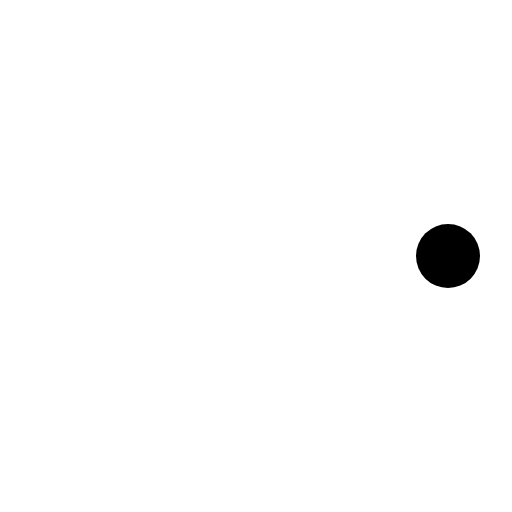
t = 0.00 s
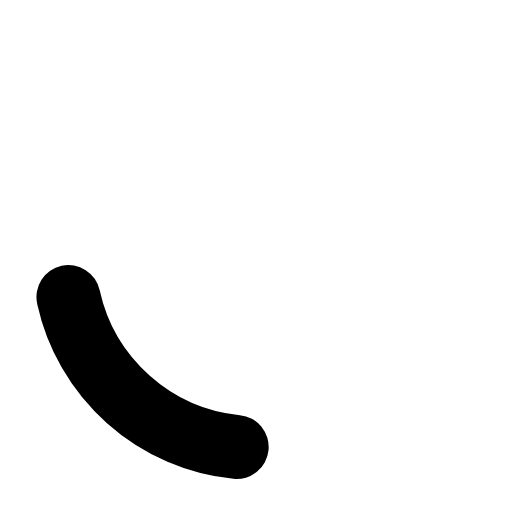
t = 0.19 s
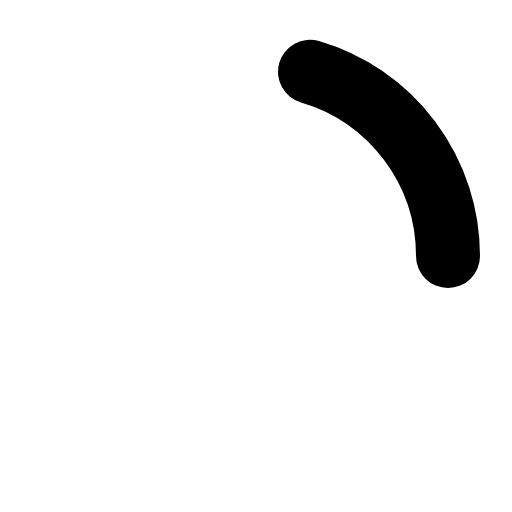
t = 0.56 s
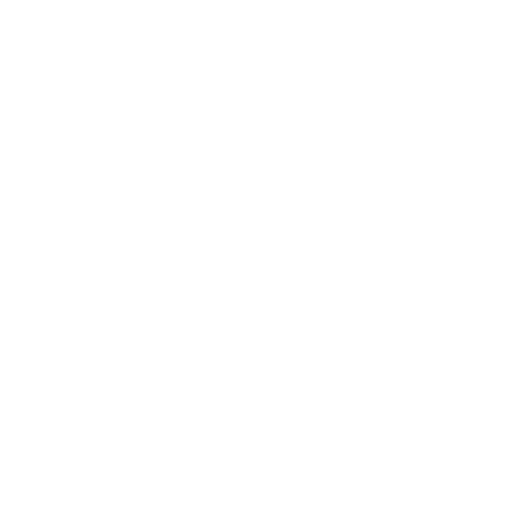
t = 0.75 s
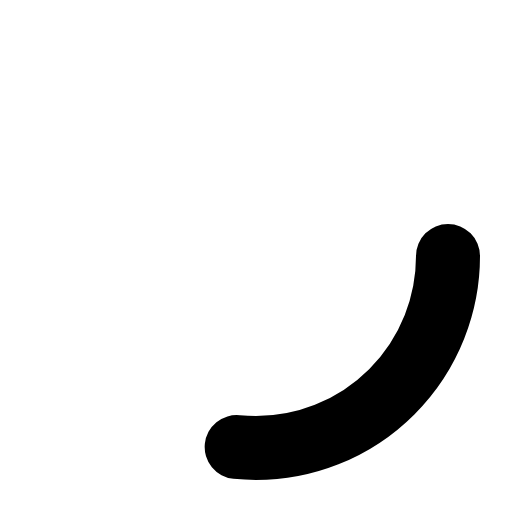
t = 0.94 s
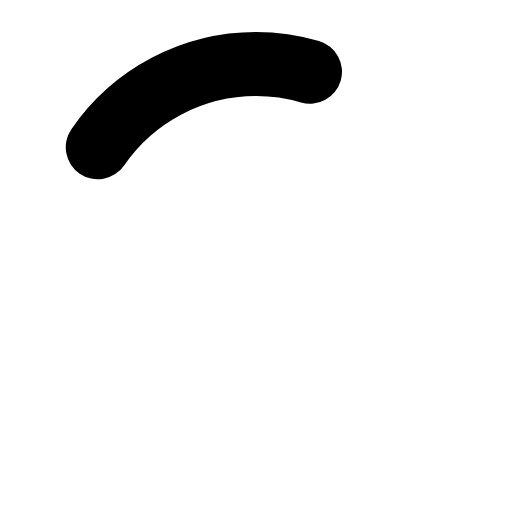
t = 1.31 s

The animated SVG that drew these frames (rendered in a browser with its animation timeline set to each time). Animation: 2 SMIL elements (animate=2); one cycle of 1.50 s, repeats indefinitely.

<svg width="16" height="16" viewBox="0 0 16 16" xmlns="http://www.w3.org/2000/svg">
  <circle cx="8" cy="8" r="6" fill="none" stroke="currentColor" stroke-width="2" stroke-linecap="round">
    <animate attributeName="stroke-dasharray" values="0 40;30 40;0 40" dur="1.5s" repeatCount="indefinite"/>
    <animate attributeName="stroke-dashoffset" values="0;-40;-80" dur="1.5s" repeatCount="indefinite"/>
  </circle>
</svg>
